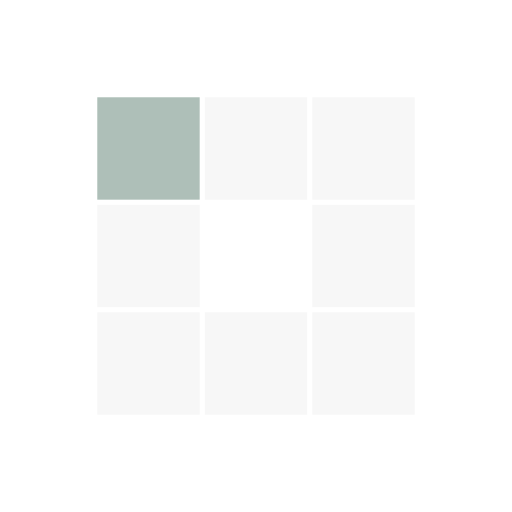
t = 0.00 s
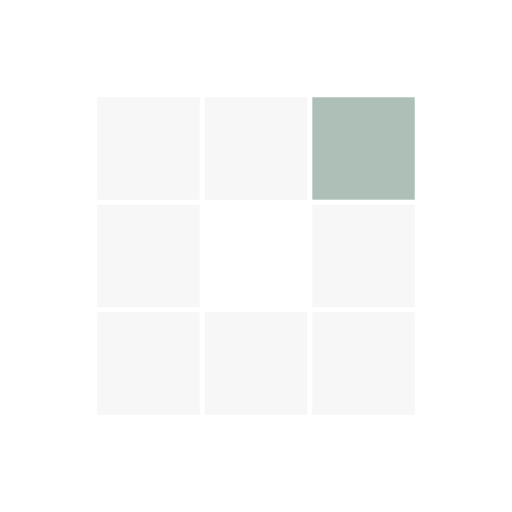
t = 0.31 s
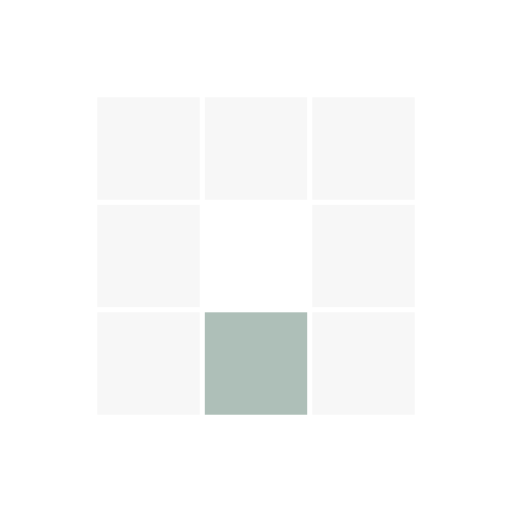
t = 0.63 s
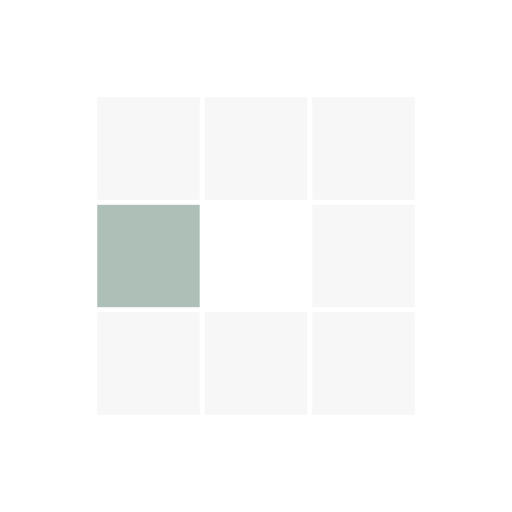
t = 0.94 s
t = 1.25 s: frame unchanged from t = 0.31 s, image omitted
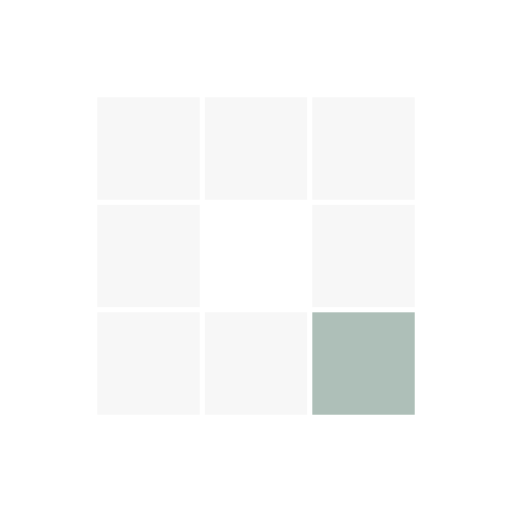
t = 1.53 s

The animated SVG that drew these frames (rendered in a browser with its animation timeline set to each time). Animation: 8 SMIL elements (animate=8); one cycle of 1.88 s, repeats indefinitely.

<?xml version="1.0" encoding="utf-8"?>
<svg xmlns="http://www.w3.org/2000/svg" xmlns:xlink="http://www.w3.org/1999/xlink" style="margin: auto; background: none; display: block; shape-rendering: auto;" width="144px" height="144px" viewBox="0 0 100 100" preserveAspectRatio="xMidYMid">
<rect x="19" y="19" width="20" height="20" fill="#f7f7f7">
  <animate attributeName="fill" values="#aebfb8;#f7f7f7;#f7f7f7" keyTimes="0;0.125;1" dur="1s" repeatCount="indefinite" begin="0s" calcMode="discrete"></animate>
</rect><rect x="40" y="19" width="20" height="20" fill="#f7f7f7">
  <animate attributeName="fill" values="#aebfb8;#f7f7f7;#f7f7f7" keyTimes="0;0.125;1" dur="1s" repeatCount="indefinite" begin="0.125s" calcMode="discrete"></animate>
</rect><rect x="61" y="19" width="20" height="20" fill="#f7f7f7">
  <animate attributeName="fill" values="#aebfb8;#f7f7f7;#f7f7f7" keyTimes="0;0.125;1" dur="1s" repeatCount="indefinite" begin="0.25s" calcMode="discrete"></animate>
</rect><rect x="19" y="40" width="20" height="20" fill="#f7f7f7">
  <animate attributeName="fill" values="#aebfb8;#f7f7f7;#f7f7f7" keyTimes="0;0.125;1" dur="1s" repeatCount="indefinite" begin="0.875s" calcMode="discrete"></animate>
</rect><rect x="61" y="40" width="20" height="20" fill="#f7f7f7">
  <animate attributeName="fill" values="#aebfb8;#f7f7f7;#f7f7f7" keyTimes="0;0.125;1" dur="1s" repeatCount="indefinite" begin="0.375s" calcMode="discrete"></animate>
</rect><rect x="19" y="61" width="20" height="20" fill="#f7f7f7">
  <animate attributeName="fill" values="#aebfb8;#f7f7f7;#f7f7f7" keyTimes="0;0.125;1" dur="1s" repeatCount="indefinite" begin="0.75s" calcMode="discrete"></animate>
</rect><rect x="40" y="61" width="20" height="20" fill="#f7f7f7">
  <animate attributeName="fill" values="#aebfb8;#f7f7f7;#f7f7f7" keyTimes="0;0.125;1" dur="1s" repeatCount="indefinite" begin="0.625s" calcMode="discrete"></animate>
</rect><rect x="61" y="61" width="20" height="20" fill="#f7f7f7">
  <animate attributeName="fill" values="#aebfb8;#f7f7f7;#f7f7f7" keyTimes="0;0.125;1" dur="1s" repeatCount="indefinite" begin="0.5s" calcMode="discrete"></animate>
</rect>
<!-- [ldio] generated by https://loading.io/ --></svg>